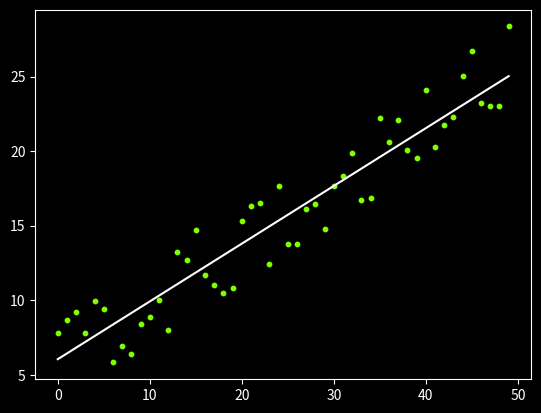

Here is the Python script that generated this plot:
import numpy as np
import matplotlib.pyplot as plt

def gradient_descent(X, y):
    n = len(y)

    # Initial values of m and b are zero
    m = 0
    b = 0


    learning_rate = 0.001

    prev_error = 1
    mean_squared_error = 0

    while abs(prev_error-mean_squared_error)>0: # The line gets fixed for as long as the difference is non zero

        prev_error = mean_squared_error
        mean_squared_error = sum((y - (m*X + b))**2)/n
        derivative_m = (-2/n)*sum(X*(y - (m*X + b)))
        derivative_b = (-2/n)*sum(y - (m*X + b))
    
        m = m-learning_rate*derivative_m
        b = b-learning_rate*derivative_b

        print("m = {},\tb = {},\tMSE = {}".format(m,b,mean_squared_error))
        
    
    return m,b

number_of_points = 50
points = [np.array([i for i in range(number_of_points)]), np.array([0.4*i+3+6*np.random.random() for i in range(number_of_points)])]

m,b = gradient_descent(points[0], points[1])
#PLOT
x = np.array([i for i in range(number_of_points)])
y = m*x+b
plt.style.use('dark_background')
plt.scatter(points[0], points[1], color = "chartreuse", s=10)
plt.plot(x,y, color = "white")
plt.show()
